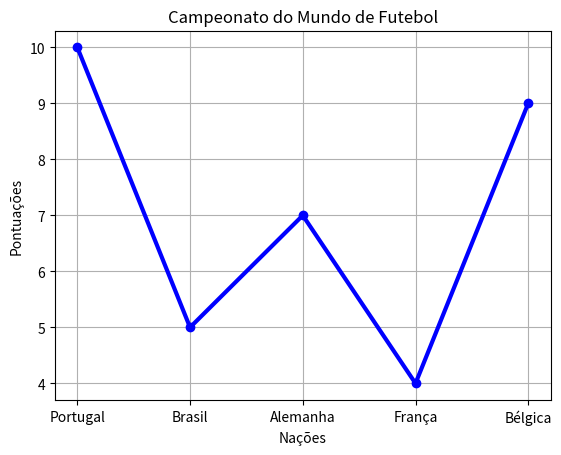

Python code for this plot:
import matplotlib.pyplot as plt
countries = ["Portugal", "Brasil", "Alemanha", "França", "Bélgica"]
scores = [10.0, 5.0, 7.0, 4.0, 9.0]


plt.plot(countries, scores, "-o", color="blue", linewidth=3)


plt.title("Campeonato do Mundo de Futebol")
plt.ylabel("Pontuações")
plt.xlabel("Nações")


plt.grid()
plt.show()